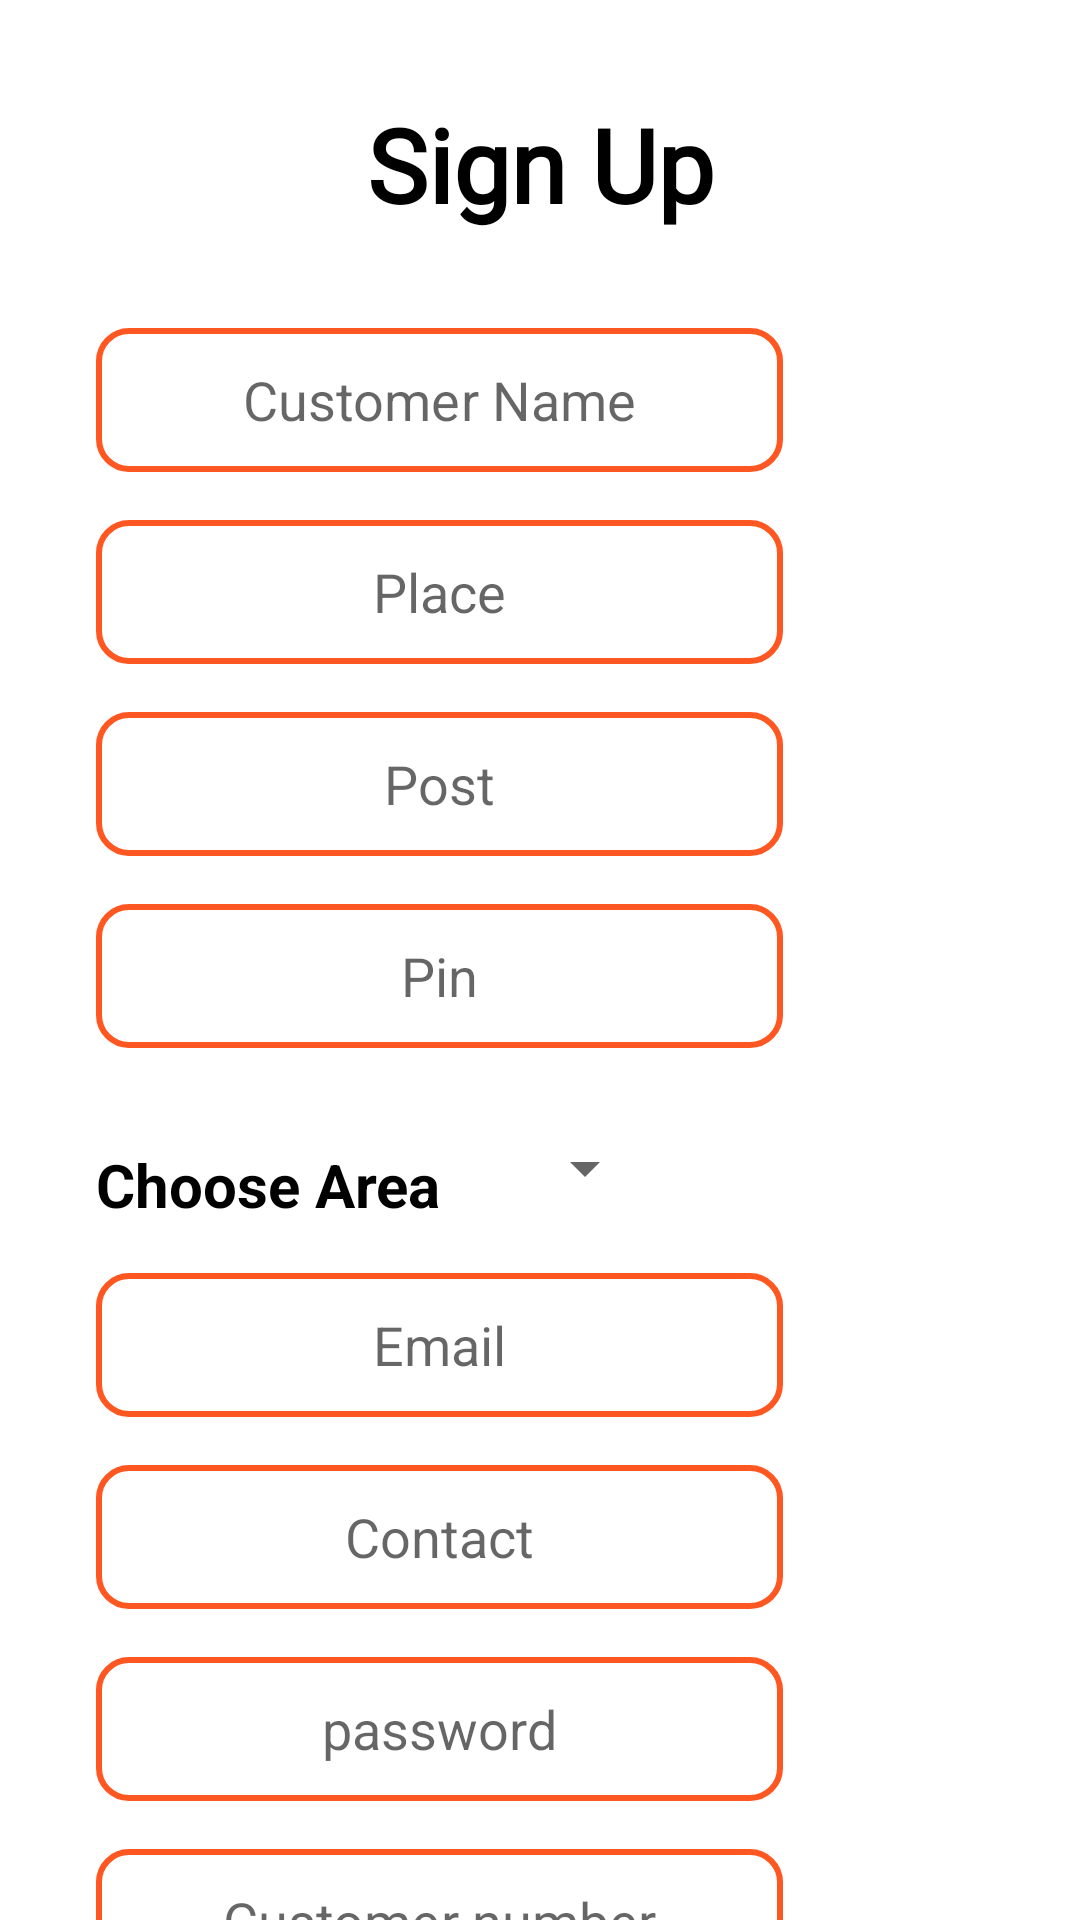

Here is an Android app screen rendered from its layout file. Give the layout XML and the strings, colors and styles it references.
<!-- AndroidManifest.xml: application theme Theme.COM_SYSTEM -->
<!-- res/layout/activity_register.xml -->
<?xml version="1.0" encoding="utf-8"?>
<androidx.constraintlayout.widget.ConstraintLayout xmlns:android="http://schemas.android.com/apk/res/android"
    xmlns:app="http://schemas.android.com/apk/res-auto"
    xmlns:tools="http://schemas.android.com/tools"
    android:layout_width="match_parent"
    android:layout_height="match_parent"
    tools:context=".Register">

    <TextView
        android:id="@+id/textView2"
        android:layout_width="wrap_content"
        android:layout_height="wrap_content"
        android:layout_marginStart="32dp"
        android:layout_marginTop="32dp"
        android:layout_marginEnd="32dp"
        android:fontFamily="@font/almendra_bold"
        android:text="Sign Up"
        android:textColor="@color/black"
        android:textSize="34sp"
        android:textStyle="bold"
        app:layout_constraintEnd_toEndOf="parent"
        app:layout_constraintStart_toStartOf="parent"
        app:layout_constraintTop_toTopOf="parent" />

    <EditText
        android:id="@+id/editTextTextPersonName2"
        android:layout_width="229dp"
        android:layout_height="48dp"
        android:background="@drawable/roundedit"
        android:layout_marginStart="32dp"
        android:layout_marginTop="32dp"
        android:gravity="center"
        android:ems="10"
        android:hint="Customer Name"
        android:inputType="textPersonName"
        app:layout_constraintStart_toStartOf="parent"
        app:layout_constraintTop_toBottomOf="@+id/textView2" />

    <EditText
        android:id="@+id/editTextTextPersonName3"
        android:layout_width="229dp"
        android:layout_height="48dp"
        android:background="@drawable/roundedit"
        android:layout_marginStart="32dp"
        android:layout_marginTop="16dp"
        android:ems="10"
        android:hint="Place"
        android:gravity="center"
        android:inputType="textPersonName"
        app:layout_constraintStart_toStartOf="parent"
        app:layout_constraintTop_toBottomOf="@+id/editTextTextPersonName2" />

    <EditText
        android:id="@+id/editTextTextPersonName4"
        android:layout_width="229dp"
        android:layout_height="48dp"
        android:background="@drawable/roundedit"
        android:layout_marginStart="32dp"
        android:layout_marginTop="16dp"
        android:ems="10"
        android:hint="Post"
        android:gravity="center"
        android:inputType="textPersonName"
        app:layout_constraintStart_toStartOf="parent"
        app:layout_constraintTop_toBottomOf="@+id/editTextTextPersonName3" />

    <EditText
        android:id="@+id/editTextNumber"
        android:layout_width="229dp"
        android:layout_height="48dp"
        android:background="@drawable/roundedit"
        android:layout_marginStart="32dp"
        android:layout_marginTop="16dp"
        android:ems="10"
        android:hint="Pin"
        android:gravity="center"
        android:inputType="number"
        app:layout_constraintStart_toStartOf="parent"
        app:layout_constraintTop_toBottomOf="@+id/editTextTextPersonName4" />

    <EditText
        android:id="@+id/editTextTextEmailAddress2"
        android:layout_width="229dp"
        android:layout_height="48dp"
        android:background="@drawable/roundedit"
        android:layout_marginStart="32dp"
        android:layout_marginTop="16dp"
        android:ems="10"
        android:hint="Email"
        android:gravity="center"
        android:inputType="textEmailAddress"
        app:layout_constraintStart_toStartOf="parent"
        app:layout_constraintTop_toBottomOf="@+id/textView40" />

    <EditText
        android:id="@+id/editTextPhone"
        android:layout_width="229dp"
        android:layout_height="48dp"
        android:background="@drawable/roundedit"
        android:layout_marginStart="32dp"
        android:layout_marginTop="16dp"
        android:ems="10"
        android:hint="Contact"
        android:gravity="center"
        android:inputType="phone"
        app:layout_constraintStart_toStartOf="parent"
        app:layout_constraintTop_toBottomOf="@+id/editTextTextEmailAddress2" />

    <ImageView
        android:id="@+id/imageView2"
        android:layout_width="100dp"
        android:layout_height="100dp"
        android:layout_marginStart="45dp"
        android:layout_marginTop="102dp"
        android:layout_marginEnd="17dp"
        app:layout_constraintEnd_toEndOf="parent"
        app:layout_constraintStart_toEndOf="@+id/editTextTextPersonName2"
        app:layout_constraintTop_toTopOf="parent"
        app:srcCompat="@drawable/upload" />

    <Spinner
        android:id="@+id/spinner"
        android:layout_width="wrap_content"
        android:layout_height="48dp"
        android:layout_marginStart="24dp"
        android:layout_marginTop="16dp"
        app:layout_constraintStart_toEndOf="@+id/textView40"
        app:layout_constraintTop_toBottomOf="@+id/editTextNumber" />

    <EditText
        android:id="@+id/editTextTextPassword2"
        android:layout_width="229dp"
        android:layout_height="48dp"
        android:background="@drawable/roundedit"
        android:layout_marginStart="32dp"
        android:layout_marginTop="16dp"
        android:ems="10"
        android:hint="password"
        android:gravity="center"
        android:inputType="textPassword"
        app:layout_constraintStart_toStartOf="parent"
        app:layout_constraintTop_toBottomOf="@+id/editTextPhone" />

    <Button
        android:id="@+id/button3"
        android:layout_width="wrap_content"
        android:layout_height="wrap_content"
        android:layout_marginStart="32dp"
        android:layout_marginTop="14dp"
        android:layout_marginEnd="32dp"
        android:text="Register"
        app:layout_constraintEnd_toEndOf="parent"
        app:layout_constraintHorizontal_bias="0.497"
        app:layout_constraintStart_toStartOf="parent"
        app:layout_constraintTop_toBottomOf="@+id/editTextTextPersonName8" />

    <TextView
        android:id="@+id/textView40"
        android:layout_width="wrap_content"
        android:layout_height="wrap_content"
        android:layout_marginStart="32dp"
        android:layout_marginTop="32dp"
        android:text="Choose Area"
        android:textSize="20sp"
        android:textStyle="bold"
        android:textColor="@color/black"
        app:layout_constraintStart_toStartOf="parent"
        app:layout_constraintTop_toBottomOf="@+id/editTextNumber" />

    <EditText
        android:id="@+id/editTextTextPersonName8"
        android:layout_width="229dp"
        android:layout_height="48dp"
        android:background="@drawable/roundedit"
        android:layout_marginStart="32dp"
        android:layout_marginTop="16dp"
        android:ems="10"
        android:inputType="textPersonName"
        android:gravity="center"
        android:hint="Customer number"
        app:layout_constraintStart_toStartOf="parent"
        app:layout_constraintTop_toBottomOf="@+id/editTextTextPassword2" />

</androidx.constraintlayout.widget.ConstraintLayout>
<!-- resources referenced by this layout -->
<resources>
  <color name="black">#FF000000</color>
  <!-- drawable roundedit (drawable) -->
  <selector xmlns:android="http://schemas.android.com/apk/res/android">
  <item>
   <shape android:shape="rectangle">
   <solid android:color="#ffffff"/>
   <corners android:radius="10dp" />
   <stroke
   android:width="2dp"
   android:color="#ff5722"
   />
   </shape>
  </item>
  </selector>
  <style name="Theme.COM_SYSTEM" parent="Theme.MaterialComponents.DayNight.DarkActionBar">
          
          <item name="colorPrimary">@color/purple_500</item>
          <item name="colorPrimaryVariant">@color/purple_700</item>
          <item name="colorOnPrimary">@color/white</item>
          
          <item name="colorSecondary">@color/teal_200</item>
          <item name="colorSecondaryVariant">@color/teal_700</item>
          <item name="colorOnSecondary">@color/black</item>
          
          <item name="android:statusBarColor">?attr/colorPrimaryVariant</item>
          
      </style>
  <color name="purple_500">#15283c</color>
  <color name="purple_700">#15283c</color>
  <color name="white">#FFFFFFFF</color>
  <color name="teal_200">#15283c</color>
  <color name="teal_700">#15283c</color>
</resources>
